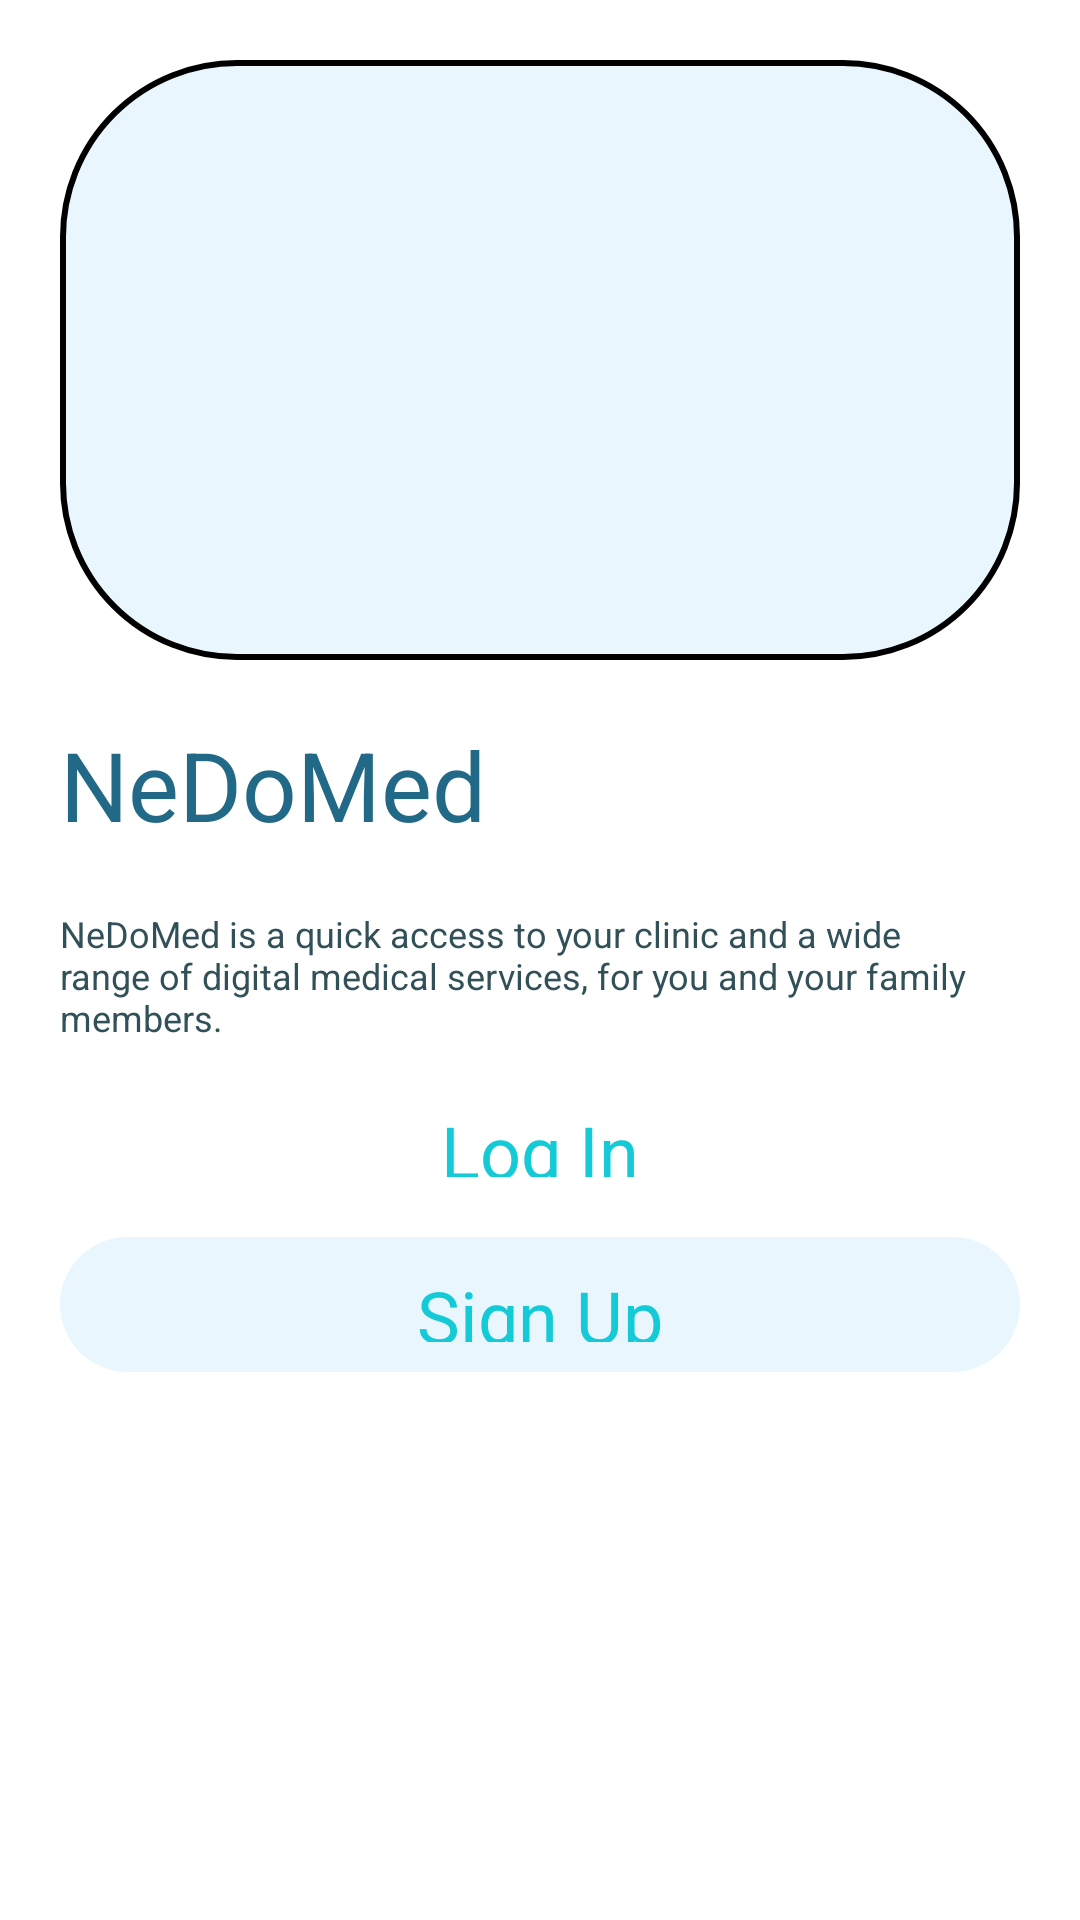

Reconstruct the res/layout file that produces this screen, plus the resources it refers to.
<!-- AndroidManifest.xml: application theme AppTheme -->
<!-- res/layout/activity_00.xml -->
<?xml version="1.0" encoding="utf-8"?>
<LinearLayout
    xmlns:android="http://schemas.android.com/apk/res/android"
    xmlns:app="http://schemas.android.com/apk/res-auto"
    android:background="#FFFFFFFF"
    android:orientation="vertical"
    android:layout_width="match_parent"
    android:layout_height="match_parent">
    <ScrollView
        android:fillViewport="true"
        android:id="@+id/rvdusdo003r"
        android:layout_width="match_parent"
        android:layout_height="match_parent"
        android:layout_weight="1"
        android:background="@drawable/cr30bffffffff"
        android:paddingTop="20dp"
        android:paddingBottom="20dp">
        <LinearLayout
            android:layout_width="match_parent"
            android:layout_height="match_parent"
            android:orientation="vertical">
            <LinearLayout
                android:id="@+id/r1nsj5cw995y"
                android:layout_width="match_parent"
                android:layout_height="200dp"
                android:background="@drawable/sff5e27fdsw1"
                android:layout_marginBottom="20dp"
                android:layout_marginStart="20dp"
                android:layout_marginEnd="20dp"
                android:orientation="vertical">
            </LinearLayout>
            <TextView
                android:id="@+id/rvsd89gs71n"
                android:textColor="#216987"
                android:textSize="32sp"
                android:layout_marginBottom="20dp"
                android:layout_marginStart="20dp"
                android:layout_marginEnd="20dp"
                android:layout_height="wrap_content"
                android:layout_width="wrap_content"
                android:text="NeDoMed"
                />
            <TextView
                android:id="@+id/rdxvg9eri8nu"
                android:textColor="#325058"
                android:textSize="12sp"
                android:layout_marginBottom="10dp"
                android:layout_marginStart="20dp"
                android:layout_marginEnd="20dp"
                android:layout_height="wrap_content"
                android:layout_width="match_parent"
                android:text="NeDoMed is a quick access to your clinic and a wide range of digital medical services, for you and your family members."
                />
            <LinearLayout
                android:id="@+id/r0udm1m5b97e"
                android:layout_width="match_parent"
                android:layout_height="45dp"
                android:gravity="center_horizontal"
                android:background="@drawable/cr30"
                android:paddingTop="10dp"
                android:paddingBottom="10dp"
                android:layout_marginBottom="10dp"
                android:layout_marginStart="20dp"
                android:layout_marginEnd="20dp"
                android:orientation="vertical">

                <TextView
                    android:id="@+id/ryj4gjlgdueh"
                    android:layout_width="wrap_content"
                    android:layout_height="wrap_content"
                    android:text="Log In"
                    android:textColor="#13CAD6"
                    android:textSize="24sp" />
            </LinearLayout>
            <LinearLayout
                android:id="@+id/rzk85jzww26"
                android:layout_width="match_parent"
                android:layout_height="45dp"
                android:gravity="center_horizontal"
                android:background="@drawable/cr30bffe9f6fe"
                android:paddingTop="10dp"
                android:paddingBottom="10dp"
                android:layout_marginStart="20dp"
                android:layout_marginEnd="20dp"
                android:orientation="vertical">
                <TextView
                    android:id="@+id/rtyfac3lzcfh"
                    android:textColor="#13CAD6"
                    android:textSize="24sp"
                    android:layout_height="wrap_content"
                    android:layout_width="wrap_content"
                    android:text="Sign Up"
                    />
            </LinearLayout>
        </LinearLayout>
    </ScrollView>
</LinearLayout>
<!-- resources referenced by this layout -->
<resources>
  <!-- drawable cr30 (drawable) -->
  <?xml version="1.0" encoding="UTF-8"?>
  <shape
      xmlns:android="http://schemas.android.com/apk/res/android">
      <corners
          android:radius="30dp"
          />
  </shape>
  <!-- drawable cr30bffe9f6fe (drawable) -->
  <?xml version="1.0" encoding="UTF-8"?>
  <shape
      xmlns:android="http://schemas.android.com/apk/res/android">
      <solid
          android:color="#FFE9F6FE"
          />
      <corners
          android:radius="30dp"
          />
  </shape>
  <!-- drawable cr30bffffffff (drawable) -->
  <?xml version="1.0" encoding="UTF-8"?>
  <shape
      xmlns:android="http://schemas.android.com/apk/res/android">
      <solid
          android:color="#FFFFFFFF"
          />
      <corners
          android:radius="30dp"
          />
  
  </shape>
  <!-- drawable sff5e27fdsw1 (drawable) -->
  <?xml version="1.0" encoding="UTF-8"?>
  <shape
      xmlns:android="http://schemas.android.com/apk/res/android">
      <solid
          android:color="#FFE9F6FE"
          />
      <corners
          android:radius="13dp"
          />
      <stroke
          android:color="#FF000000"
          android:width="2dp"
          />
      <corners
          android:radius="58dp"
          />
  </shape>
</resources>
